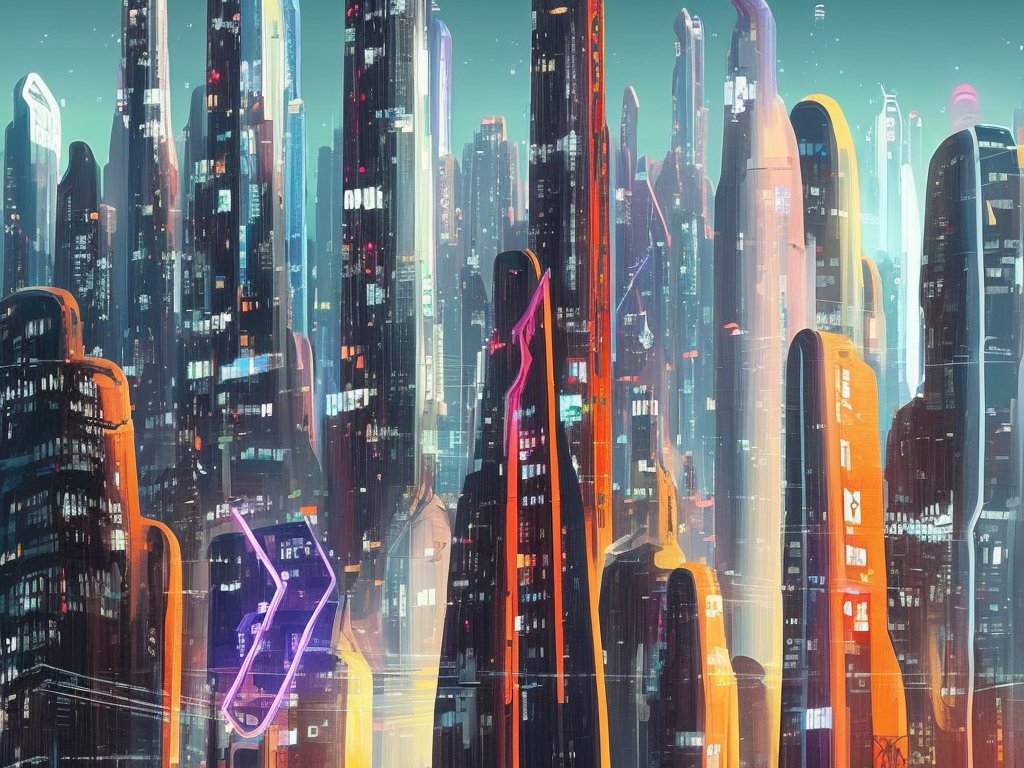
Generation parameters embedded in this image by AUTOMATIC1111 Stable Diffusion web UI or a fork of it (Forge, ...) (PNG 'parameters' text chunk):
A bustling cityscape in the year 2077, with towering skyscrapers and neon lights glowing in the night sky. The streets are crowded with people and self-driving cars, and holographic advertisements flash in the air. In the distance, a massive megacorporation's headquarters rises above the skyline, its spires and towers adorned with advanced technology. The overall mood of the painting is one of high-tech advancement and futuristic urbanization.
Steps: 50, Sampler: DPM2 a Karras, CFG scale: 7, Seed: 1138371692, Size: 1024x768, Model hash: 4bdfc29c